The GitHub repository Zekken23/Dataset-skripsi-corn-disease contains a labelled image folder "corn_leaf_diseases" with 4 categories: common rust, corn leaf blight, gray leaf spot, insects damage. Examples follow, each with its label.

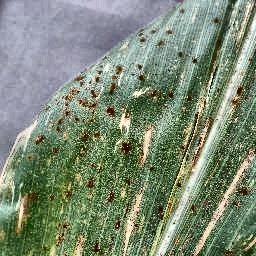
Label: gray leaf spot

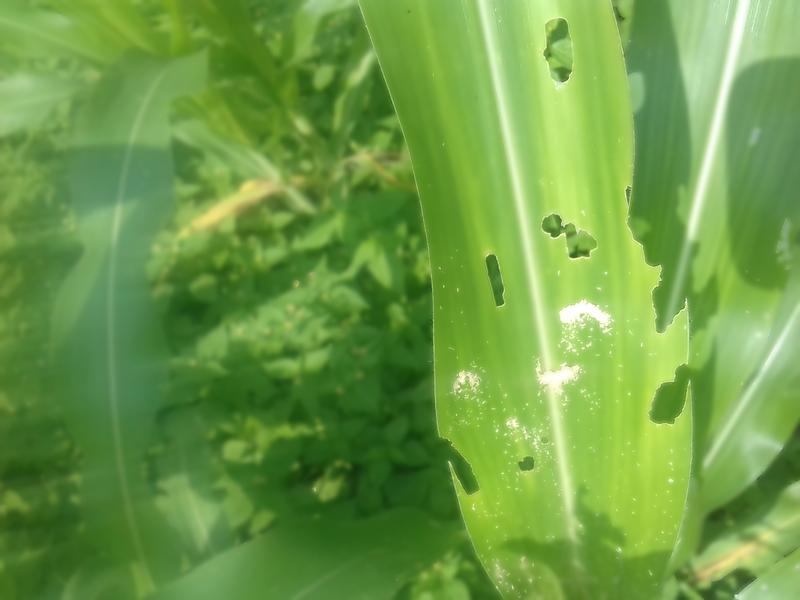
Label: insects damage

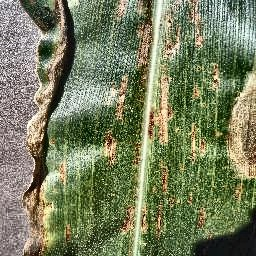
Label: gray leaf spot

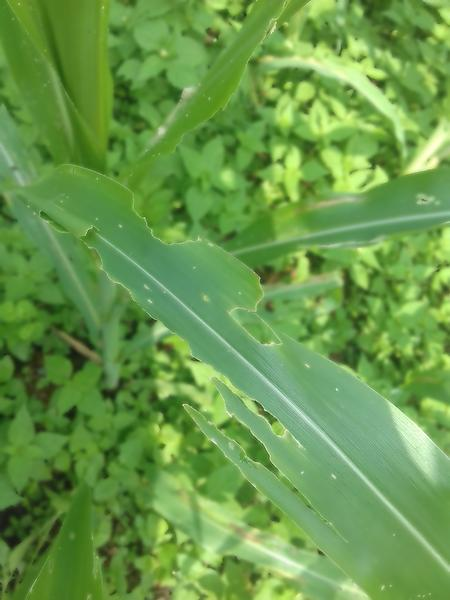
Label: insects damage

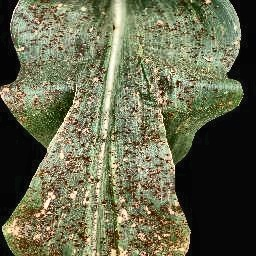
Label: common rust

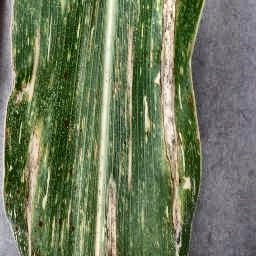
Label: corn leaf blight
